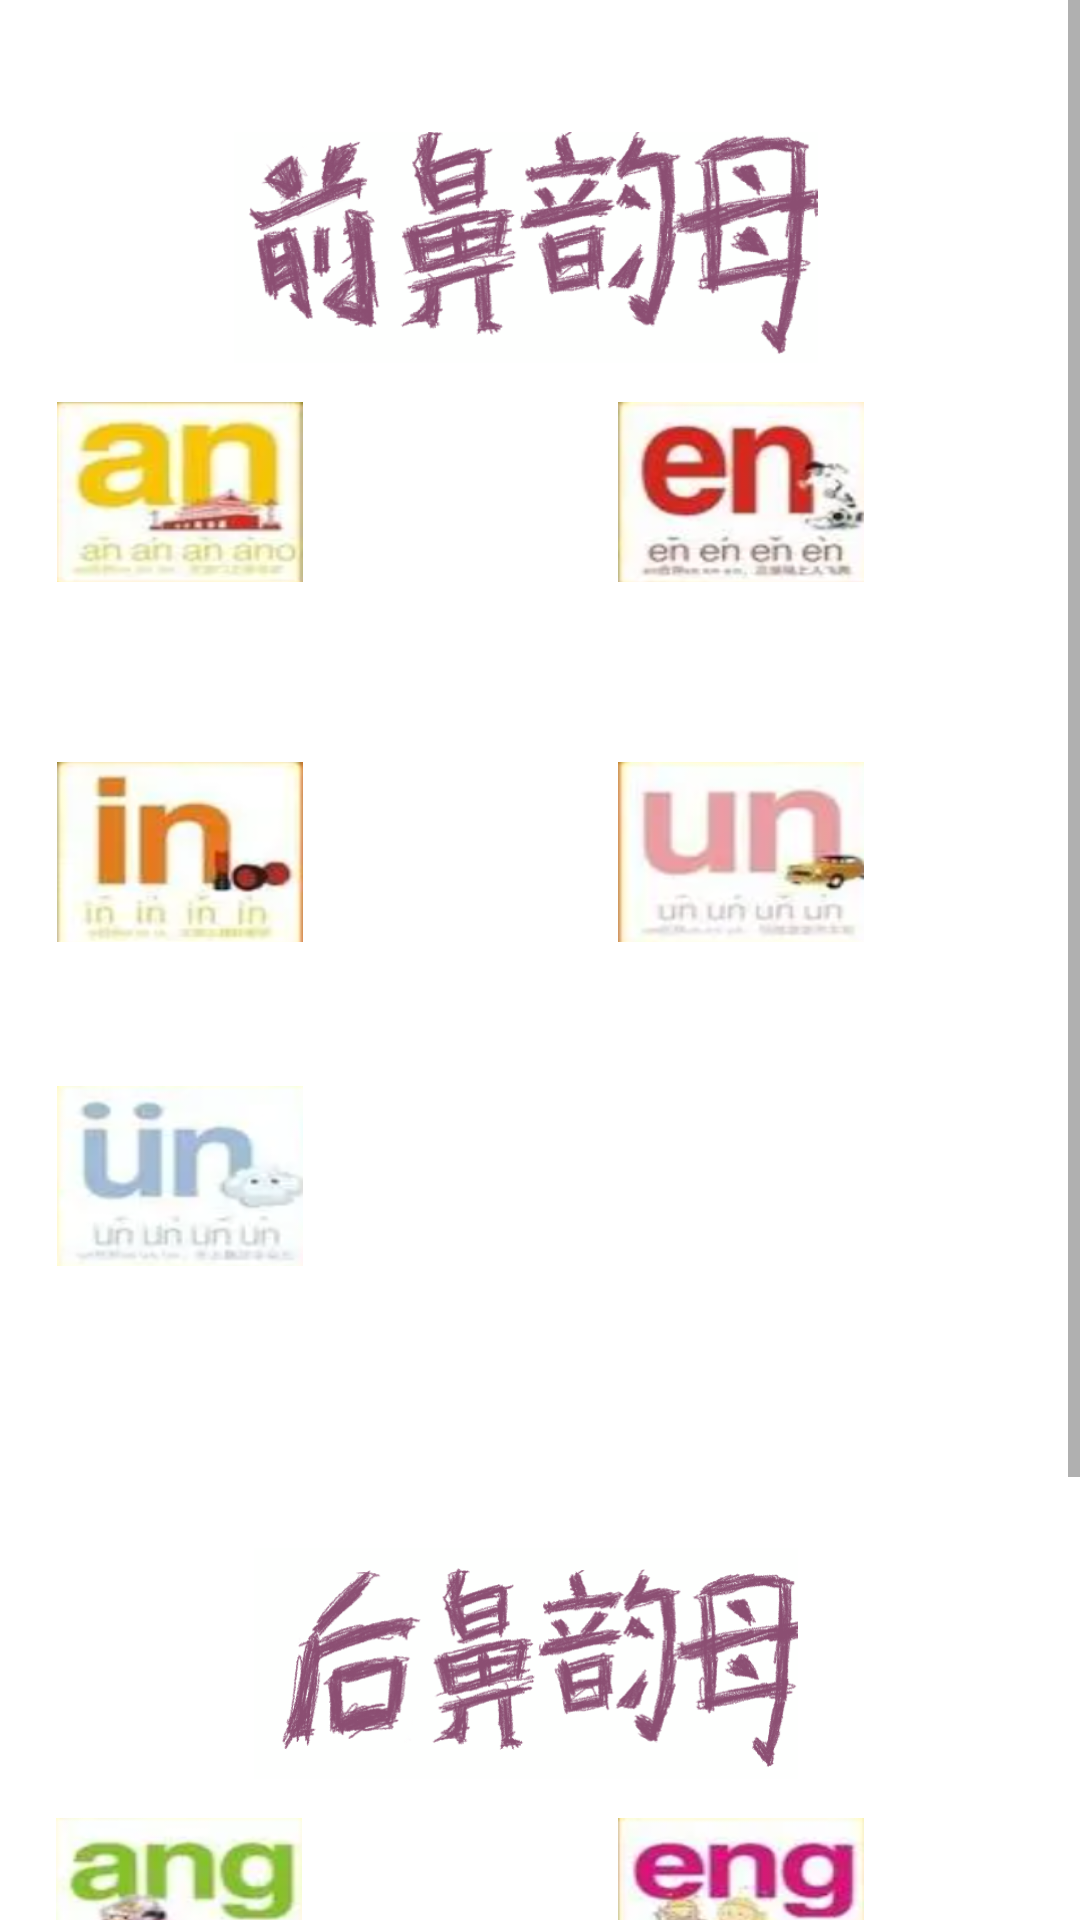

Reconstruct the res/layout file that produces this screen, plus the resources it refers to.
<!-- AndroidManifest.xml: application theme Theme.MyApplication -->
<!-- res/layout/studypast4.xml -->
<?xml version="1.0" encoding="utf-8"?>
<androidx.constraintlayout.widget.ConstraintLayout xmlns:android="http://schemas.android.com/apk/res/android"
    xmlns:app="http://schemas.android.com/apk/res-auto"
    xmlns:tools="http://schemas.android.com/tools"
    android:layout_width="match_parent"
    android:layout_height="match_parent">

    <ScrollView
        android:id="@+id/sv"
        android:layout_width="fill_parent"
        android:layout_height="wrap_content"
        tools:ignore="MissingConstraints">

        <androidx.constraintlayout.widget.ConstraintLayout
            android:layout_width="match_parent"
            android:layout_height="wrap_content"
            android:orientation="vertical">


            <ImageButton
                android:id="@+id/imageButton"
                android:layout_width="106dp"
                android:layout_height="80dp"
                android:layout_marginStart="16dp"
                android:layout_marginTop="124dp"
                android:layout_marginEnd="256dp"
                android:backgroundTintMode="add"
                android:scaleType="fitXY"
                android:visibility="visible"
                app:layout_constraintEnd_toEndOf="parent"
                app:layout_constraintHorizontal_bias="0.515"
                app:layout_constraintStart_toStartOf="parent"
                app:layout_constraintTop_toTopOf="parent"
                app:srcCompat="@drawable/an"
                tools:ignore="SpeakableTextPresentCheck"
                tools:visibility="visible" />

            <ImageButton
                android:id="@+id/imageButton2"
                android:layout_width="106dp"
                android:layout_height="80dp"
                android:layout_marginStart="16dp"
                android:layout_marginTop="124dp"
                android:layout_marginEnd="60dp"
                android:backgroundTintMode="add"
                android:scaleType="fitXY"
                android:visibility="visible"
                app:layout_constraintEnd_toEndOf="parent"
                app:layout_constraintHorizontal_bias="1.0"
                app:layout_constraintStart_toStartOf="parent"
                app:layout_constraintTop_toTopOf="parent"
                app:srcCompat="@drawable/en"
                tools:ignore="SpeakableTextPresentCheck"
                tools:visibility="visible" />

            <ImageButton
                android:id="@+id/imageButton3"
                android:layout_width="106dp"
                android:layout_height="80dp"
                android:layout_marginStart="16dp"
                android:layout_marginTop="244dp"
                android:layout_marginEnd="256dp"
                android:backgroundTintMode="add"
                android:scaleType="fitXY"
                android:visibility="visible"
                app:layout_constraintEnd_toEndOf="parent"
                app:layout_constraintHorizontal_bias="0.515"
                app:layout_constraintStart_toStartOf="parent"
                app:layout_constraintTop_toTopOf="parent"
                app:srcCompat="@drawable/in"
                tools:ignore="SpeakableTextPresentCheck"
                tools:visibility="visible" />

            <ImageButton
                android:id="@+id/imageButton4"
                android:layout_width="106dp"
                android:layout_height="80dp"
                android:layout_marginStart="16dp"
                android:layout_marginTop="244dp"
                android:layout_marginEnd="60dp"
                android:backgroundTintMode="add"
                android:scaleType="fitXY"
                android:visibility="visible"
                app:layout_constraintEnd_toEndOf="parent"
                app:layout_constraintHorizontal_bias="1.0"
                app:layout_constraintStart_toStartOf="parent"
                app:layout_constraintTop_toTopOf="parent"
                app:srcCompat="@drawable/un"
                tools:ignore="SpeakableTextPresentCheck"
                tools:visibility="visible" />

            <ImageButton
                android:id="@+id/imageButton5"
                android:layout_width="106dp"
                android:layout_height="80dp"
                android:layout_marginStart="16dp"
                android:layout_marginTop="352dp"
                android:layout_marginEnd="256dp"
                android:backgroundTintMode="add"
                android:scaleType="fitXY"
                android:visibility="visible"
                app:layout_constraintEnd_toEndOf="parent"
                app:layout_constraintHorizontal_bias="0.515"
                app:layout_constraintStart_toStartOf="parent"
                app:layout_constraintTop_toTopOf="parent"
                app:srcCompat="@drawable/vn"
                tools:ignore="SpeakableTextPresentCheck"
                tools:visibility="visible" />

            <ImageButton
                android:id="@+id/imageButton6"
                android:layout_width="106dp"
                android:layout_height="80dp"
                android:layout_marginStart="16dp"
                android:layout_marginTop="596dp"
                android:layout_marginEnd="256dp"
                android:backgroundTintMode="add"
                android:scaleType="fitXY"
                android:visibility="visible"
                app:layout_constraintEnd_toEndOf="parent"
                app:layout_constraintHorizontal_bias="0.52"
                app:layout_constraintStart_toStartOf="parent"
                app:layout_constraintTop_toTopOf="parent"
                app:srcCompat="@drawable/ang"
                tools:ignore="SpeakableTextPresentCheck"
                tools:visibility="visible" />

            <ImageButton
                android:id="@+id/imageButton7"
                android:layout_width="106dp"
                android:layout_height="80dp"
                android:layout_marginStart="16dp"
                android:layout_marginTop="596dp"
                android:layout_marginEnd="60dp"
                android:backgroundTintMode="add"
                android:scaleType="fitXY"
                android:visibility="visible"
                app:layout_constraintEnd_toEndOf="parent"
                app:layout_constraintHorizontal_bias="1.0"
                app:layout_constraintStart_toStartOf="parent"
                app:layout_constraintTop_toTopOf="parent"
                app:srcCompat="@drawable/eng"
                tools:ignore="SpeakableTextPresentCheck"
                tools:visibility="visible" />

            <ImageButton
                android:id="@+id/imageButton8"
                android:layout_width="106dp"
                android:layout_height="80dp"
                android:layout_marginStart="16dp"
                android:layout_marginTop="752dp"
                android:layout_marginEnd="256dp"
                android:backgroundTintMode="add"
                android:scaleType="fitXY"
                android:visibility="visible"
                app:layout_constraintEnd_toEndOf="parent"
                app:layout_constraintHorizontal_bias="0.52"
                app:layout_constraintStart_toStartOf="parent"
                app:layout_constraintTop_toTopOf="parent"
                app:srcCompat="@drawable/ing"
                tools:ignore="SpeakableTextPresentCheck"
                tools:visibility="visible" />

            <ImageButton
                android:id="@+id/imageButton9"
                android:layout_width="106dp"
                android:layout_height="80dp"
                android:layout_marginStart="16dp"
                android:layout_marginTop="752dp"
                android:layout_marginEnd="60dp"
                android:backgroundTintMode="add"
                android:scaleType="fitXY"
                android:visibility="visible"
                app:layout_constraintEnd_toEndOf="parent"
                app:layout_constraintHorizontal_bias="1.0"
                app:layout_constraintStart_toStartOf="parent"
                app:layout_constraintTop_toTopOf="parent"
                app:srcCompat="@drawable/ong"
                tools:ignore="SpeakableTextPresentCheck"
                tools:visibility="visible" />

            <ImageView
                android:id="@+id/imageView"
                android:layout_width="328dp"
                android:layout_height="77dp"
                android:layout_marginTop="44dp"
                app:layout_constraintEnd_toEndOf="parent"
                app:layout_constraintHorizontal_bias="0.349"
                app:layout_constraintStart_toStartOf="parent"
                app:layout_constraintTop_toTopOf="parent"
                app:srcCompat="@drawable/title1" />

            <ImageView
                android:id="@+id/imageView2"
                android:layout_width="328dp"
                android:layout_height="77dp"
                android:layout_marginTop="516dp"
                app:layout_constraintEnd_toEndOf="parent"
                app:layout_constraintHorizontal_bias="0.349"
                app:layout_constraintStart_toStartOf="parent"
                app:layout_constraintTop_toTopOf="parent"
                app:srcCompat="@drawable/title2" />
        </androidx.constraintlayout.widget.ConstraintLayout>

    </ScrollView>

</androidx.constraintlayout.widget.ConstraintLayout>
<!-- resources referenced by this layout -->
<resources>
  <!-- drawable an: png bitmap (drawable, 49617 bytes) -->
  <!-- drawable ang: png bitmap (drawable, 44237 bytes) -->
  <!-- drawable en: png bitmap (drawable, 47430 bytes) -->
  <!-- drawable eng: png bitmap (drawable, 48216 bytes) -->
  <!-- drawable in: png bitmap (drawable, 39201 bytes) -->
  <!-- drawable ing: png bitmap (drawable, 42623 bytes) -->
  <!-- drawable ong: png bitmap (drawable, 49271 bytes) -->
  <!-- drawable title1: png bitmap (drawable, 73075 bytes) -->
  <!-- drawable title2: png bitmap (drawable, 73665 bytes) -->
  <!-- drawable un: png bitmap (drawable, 35458 bytes) -->
  <!-- drawable vn: png bitmap (drawable, 30736 bytes) -->
  <style name="Theme.MyApplication" parent="Base.Theme.MyApplication" />
  <style name="Base.Theme.MyApplication" parent="Theme.MaterialComponents.DayNight.DarkActionBar">
          
          
          <item name="colorPrimary">@color/colorPrimary</item>
          <item name="windowActionBar">false</item>
          <item name="windowNoTitle">true</item>
  
          <item name="colorPrimaryDark">@color/colorPrimaryDark</item>
          <item name="colorAccent">@color/colorAccent</item>
      </style>
  <color name="colorPrimary">#B3FFAA</color>
  <color name="colorPrimaryDark">#B3FFAA</color>
  <color name="colorAccent">#03DAC5</color>
</resources>
